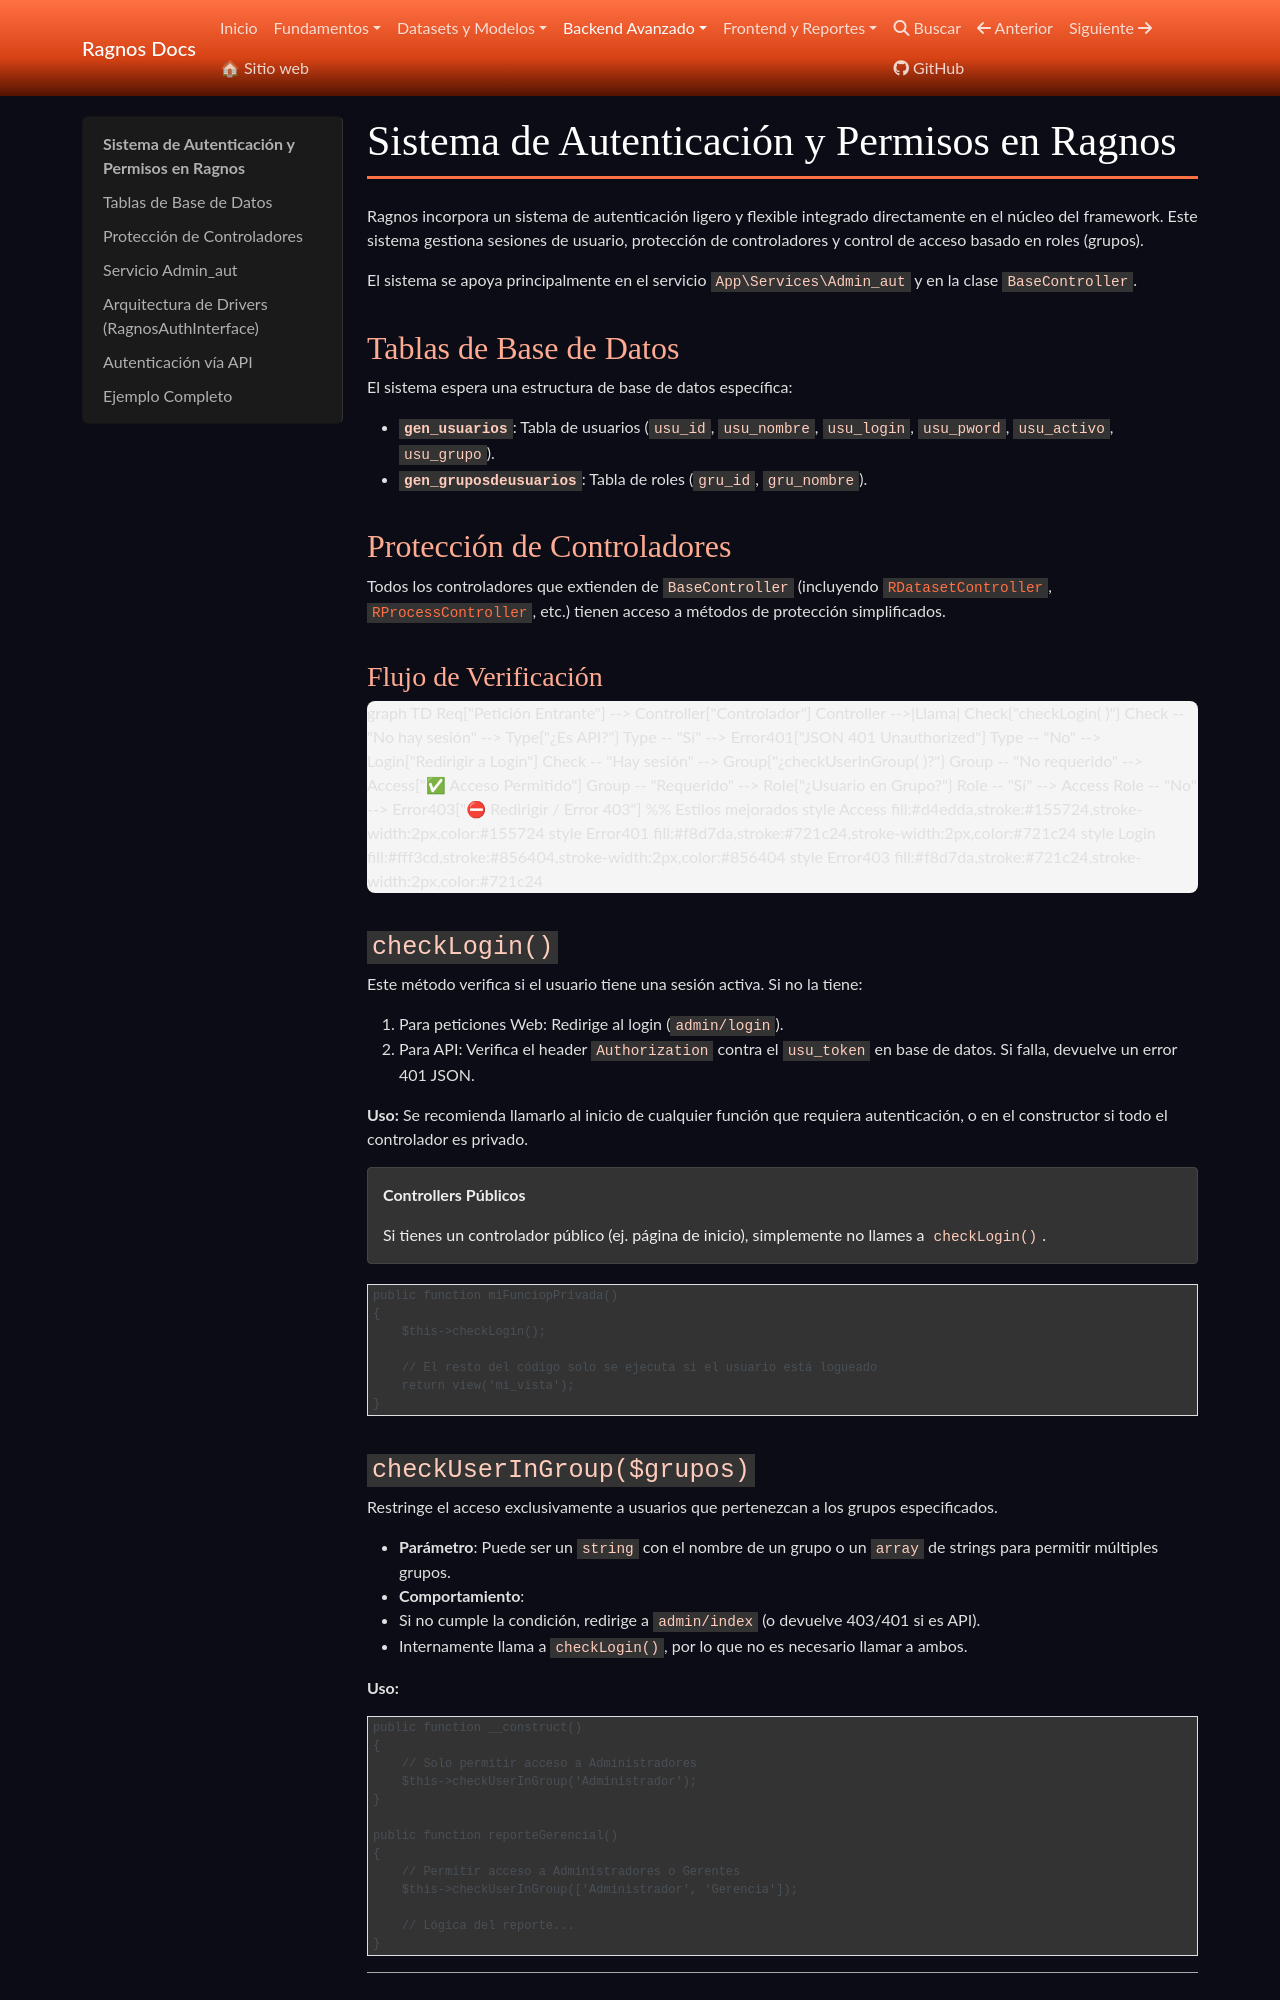

repository: cgarciagl/Ragnos · page: docs/avanzado/autenticacion_integrada/index.html · generator: mkdocs

# Sistema de Autenticación y Permisos en Ragnos

Ragnos incorpora un sistema de autenticación ligero y flexible integrado directamente en el núcleo del framework. Este sistema gestiona sesiones de usuario, protección de controladores y control de acceso basado en roles (grupos).

El sistema se apoya principalmente en el servicio `App\Services\Admin_aut` y en la clase `BaseController`.

## Tablas de Base de Datos

El sistema espera una estructura de base de datos específica:

- **`gen_usuarios`**: Tabla de usuarios (`usu_id`, `usu_nombre`, `usu_login`, `usu_pword`, `usu_activo`, `usu_grupo`).
- **`gen_gruposdeusuarios`**: Tabla de roles (`gru_id`, `gru_nombre`).

## Protección de Controladores

Todos los controladores que extienden de `BaseController` (incluyendo [`RDatasetController`](../datasets/datasets.md), [`RProcessController`](server_side_events.md), etc.) tienen acceso a métodos de protección simplificados.

### Flujo de Verificación

```mermaid
graph TD
    Req["Petición Entrante"] --> Controller["Controlador"]
    Controller -->|Llama| Check{"checkLogin( )"}

    Check -- "No hay sesión" --> Type{"¿Es API?"}
    Type -- "Sí" --> Error401["JSON 401 Unauthorized"]
    Type -- "No" --> Login["Redirigir a Login"]

    Check -- "Hay sesión" --> Group{"¿checkUserInGroup( )?"}

    Group -- "No requerido" --> Access["✅ Acceso Permitido"]
    Group -- "Requerido" --> Role{"¿Usuario en Grupo?"}

    Role -- "Sí" --> Access
    Role -- "No" --> Error403["⛔ Redirigir / Error 403"]

    %% Estilos mejorados
    style Access fill:#d4edda,stroke:#155724,stroke-width:2px,color:#155724
    style Error401 fill:#f8d7da,stroke:#721c24,stroke-width:2px,color:#721c24
    style Login fill:#fff3cd,stroke:#856404,stroke-width:2px,color:#856404
    style Error403 fill:#f8d7da,stroke:#721c24,stroke-width:2px,color:#721c24
```
